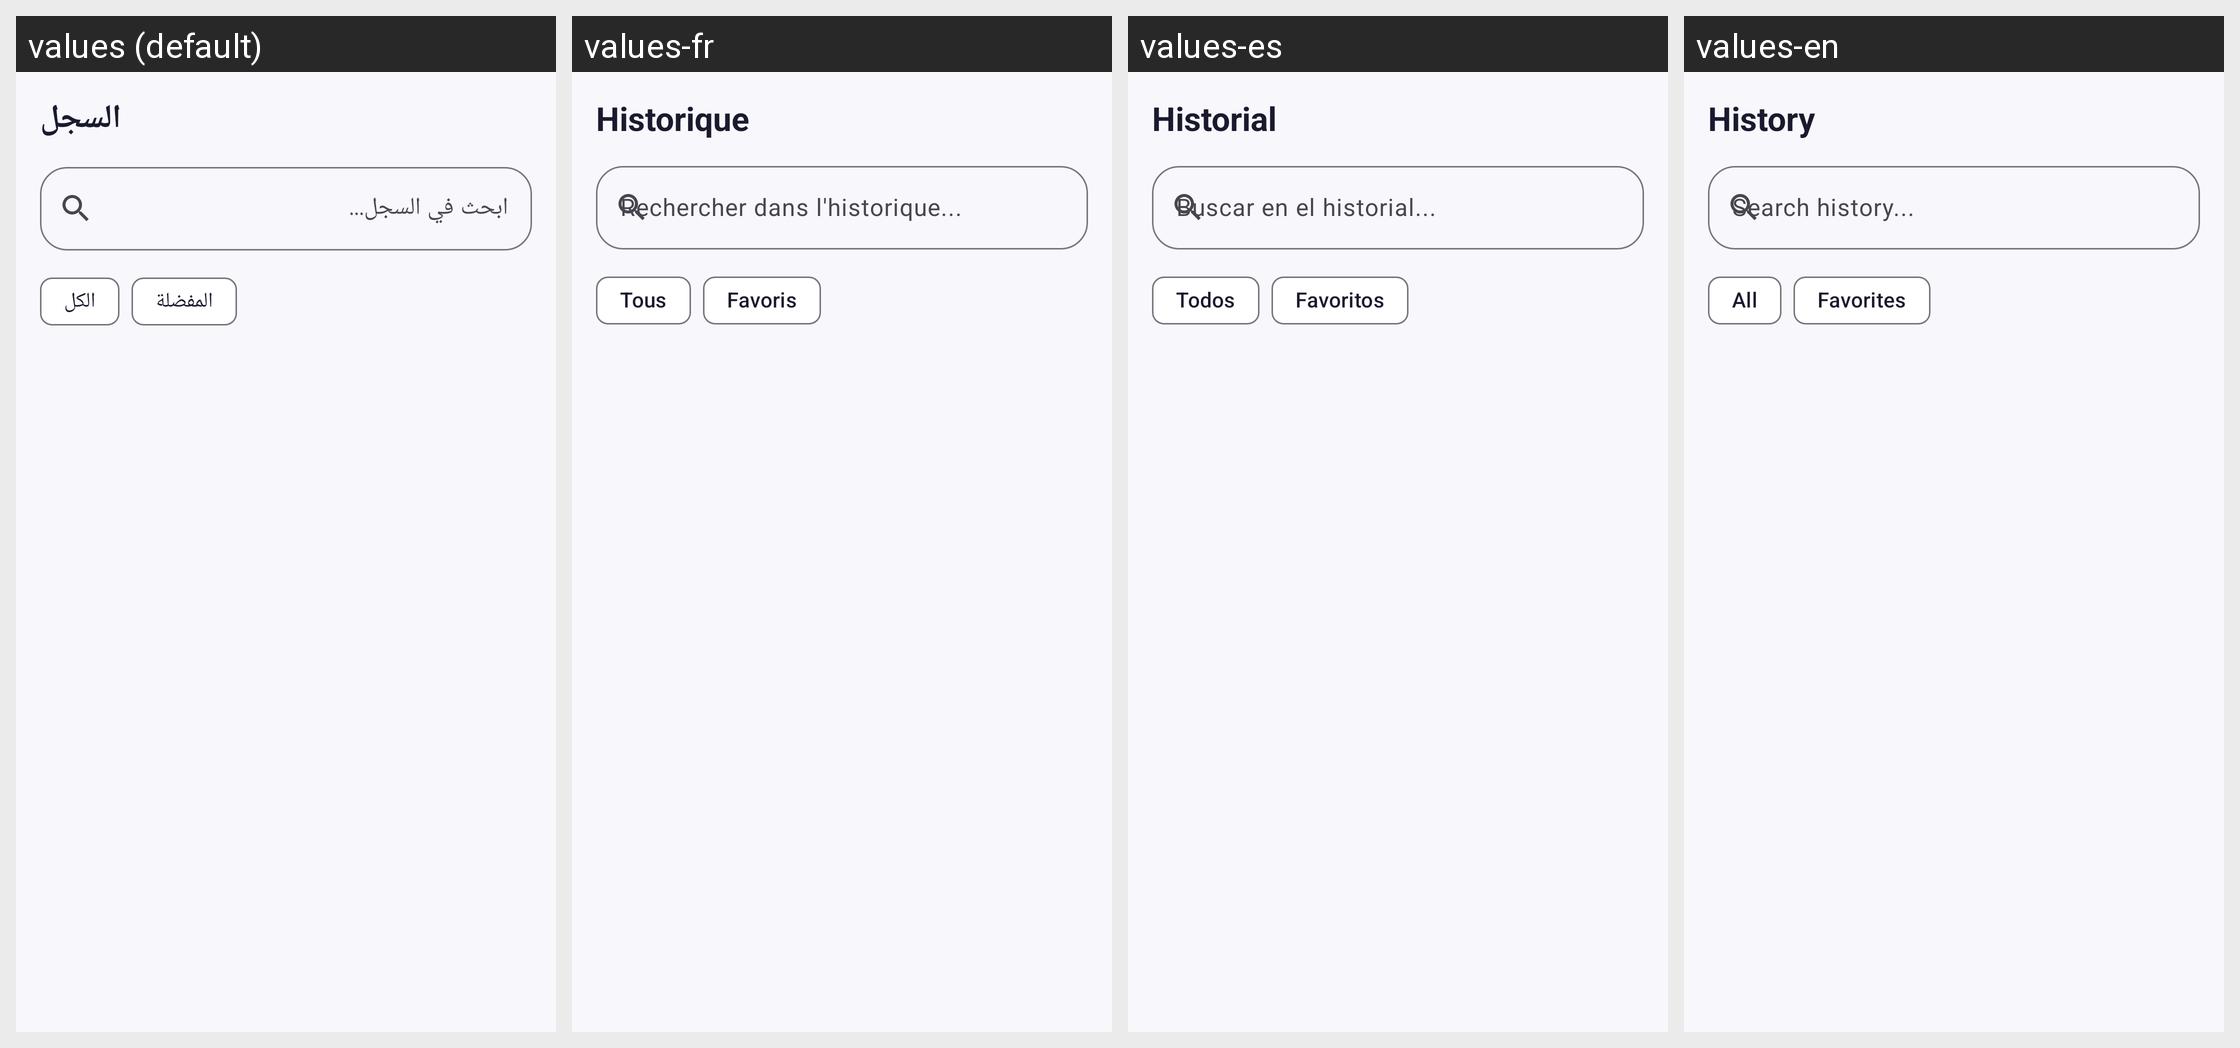

The same Android screen rendered under several of its app's locales, left to right. List the strings drawn on it with the default value and each locale's translation.
Android screen res/layout/fragment_history.xml rendered under 4 locales, left to right: values (default), values-fr, values-es, values-en. Device: Nexus 5 (rendered at 1080×1920; each locale shown at half size, 540×960, under a caption strip naming it); theme Theme.QRPro.
Strings drawn on this screen, with the default value and each locale's value (text and hints the layout hard-codes, and strings that could not be matched under every locale, appear in the picture but are not listed):

history_title
  values: السجل
  values-fr: Historique
  values-es: Historial
  values-en: History

history_search_hint
  values: ابحث في السجل...
  values-fr: Rechercher dans l'historique...
  values-es: Buscar en el historial...
  values-en: Search history...

history_filter_all
  values: الكل
  values-fr: Tous
  values-es: Todos
  values-en: All

history_filter_favorites
  values: المفضلة
  values-fr: Favoris
  values-es: Favoritos
  values-en: Favorites
